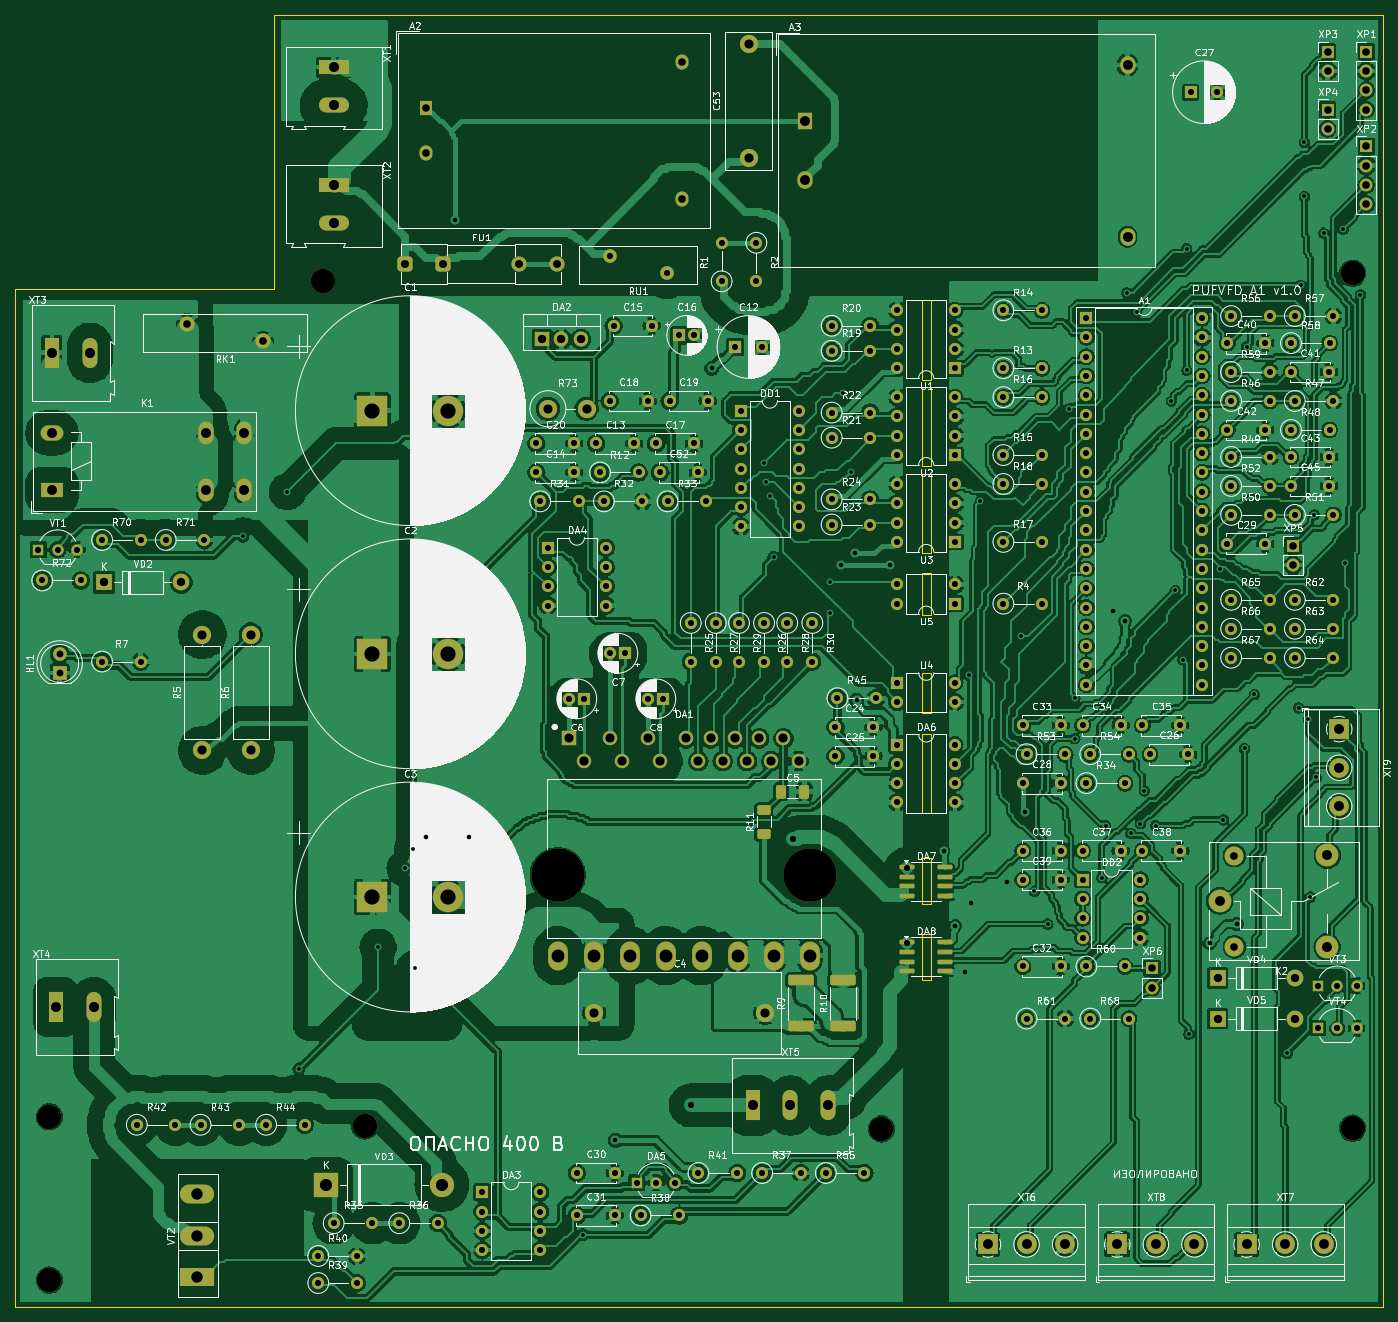
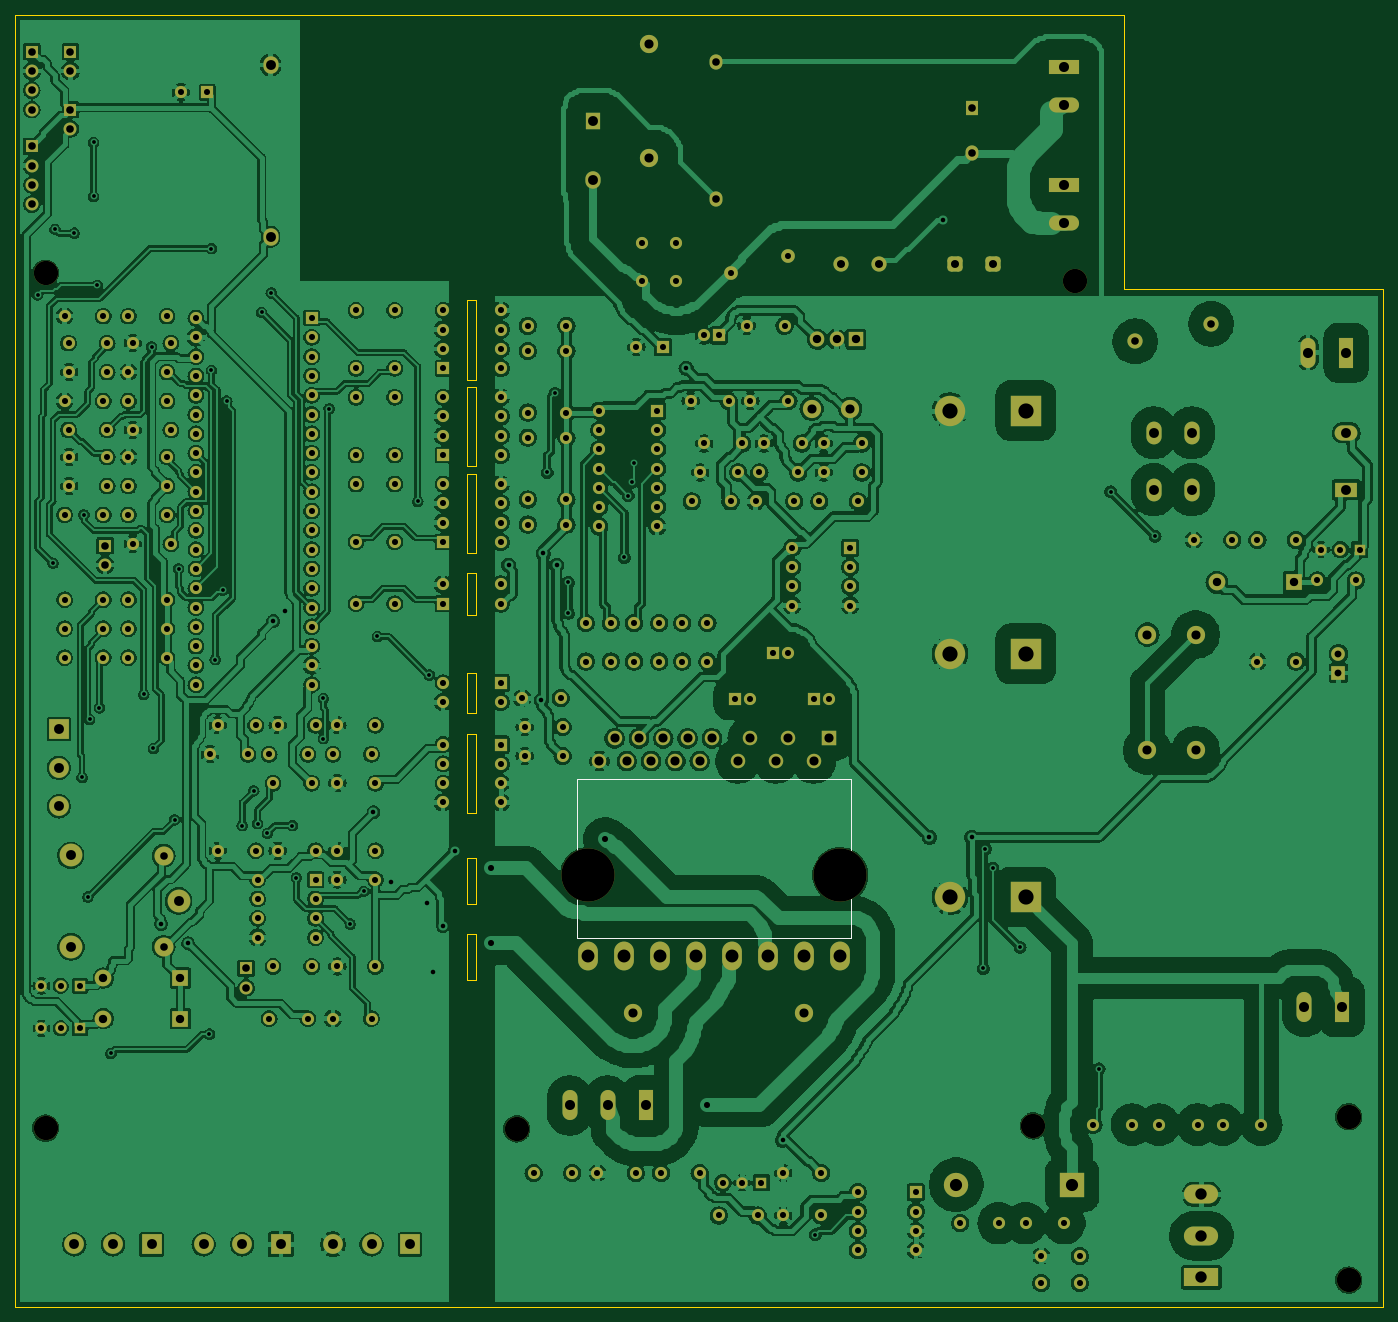
Circuit board: 8 layer files. Board 180.0 x 170.0 mm.
- bottom_copper: pch1500_a1-B_Cu.gbl (1048609 bytes)
- bottom_mask: pch1500_a1-B_Mask.gbs (17683 bytes)
- bottom_silk: pch1500_a1-B_Silkscreen.gbo (17939 bytes)
- outline: pch1500_a1-Edge_Cuts.gm1 (2367 bytes)
- top_copper: pch1500_a1-F_Cu.gtl (1166584 bytes)
- top_mask: pch1500_a1-F_Mask.gts (18861 bytes)
- top_silk: pch1500_a1-F_Silkscreen.gto (432029 bytes)
- drill: pch1500_a1.drl (9921 bytes)

=== bottom_copper: pch1500_a1-B_Cu.gbl (1048609 bytes, source omitted) ===
=== bottom_mask: pch1500_a1-B_Mask.gbs (17683 bytes, source omitted) ===
=== bottom_silk: pch1500_a1-B_Silkscreen.gbo (17939 bytes, source omitted) ===
=== outline: pch1500_a1-Edge_Cuts.gm1 ===
%TF.GenerationSoftware,KiCad,Pcbnew,7.0.11+dfsg-1build4*%
%TF.CreationDate,2026-11-22T09:55:09+00:00*%
%TF.ProjectId,pch1500_a1,70636831-3530-4305-9f61-312e6b696361,rev?*%
%TF.SameCoordinates,Original*%
%TF.FileFunction,Profile,NP*%
%FSLAX46Y46*%
G04 Gerber Fmt 4.6, Leading zero omitted, Abs format (unit mm)*
G04 Created by KiCad (PCBNEW 7.0.11+dfsg-1build4) date 2026-11-22 09:55:09*
%MOMM*%
%LPD*%
G01*
G04 APERTURE LIST*
%TA.AperFunction,Profile*%
%ADD10C,0.100000*%
%TD*%
G04 APERTURE END LIST*
D10*
X120488000Y-127000000D02*
X119288000Y-127000000D01*
X120488000Y-37500000D02*
X120488000Y-48000000D01*
X120488000Y-105000000D02*
X119288000Y-105000000D01*
X119288000Y-60400000D02*
X120488000Y-60400000D01*
X119288000Y-91900000D02*
X119288000Y-86600000D01*
X120488000Y-86600000D02*
X120488000Y-91900000D01*
X180000000Y-170000000D02*
X0Y-170000000D01*
X119288000Y-73500000D02*
X120488000Y-73500000D01*
X119288000Y-105000000D02*
X119288000Y-94600000D01*
X120488000Y-49000000D02*
X120488000Y-59400000D01*
X119288000Y-86600000D02*
X120488000Y-86600000D01*
X0Y-170000000D02*
X0Y-36000000D01*
X34000000Y0D02*
X180000000Y0D01*
X120488000Y-91900000D02*
X119288000Y-91900000D01*
X119288000Y-117000000D02*
X119288000Y-111000000D01*
X120488000Y-117000000D02*
X119288000Y-117000000D01*
X119288000Y-111000000D02*
X120488000Y-111000000D01*
X180000000Y0D02*
X180000000Y-170000000D01*
X120488000Y-78900000D02*
X119288000Y-78900000D01*
X120488000Y-60400000D02*
X120488000Y-70800000D01*
X120488000Y-48000000D02*
X119288000Y-48000000D01*
X120488000Y-70800000D02*
X119288000Y-70800000D01*
X119288000Y-78900000D02*
X119288000Y-73500000D01*
X120488000Y-59400000D02*
X119288000Y-59400000D01*
X119288000Y-70800000D02*
X119288000Y-60400000D01*
X119288000Y-121000000D02*
X120488000Y-121000000D01*
X120488000Y-121000000D02*
X120488000Y-127000000D01*
X119288000Y-59400000D02*
X119288000Y-49000000D01*
X119288000Y-127000000D02*
X119288000Y-121000000D01*
X120488000Y-94600000D02*
X120488000Y-105000000D01*
X119288000Y-37500000D02*
X120488000Y-37500000D01*
X120488000Y-73500000D02*
X120488000Y-78900000D01*
X119288000Y-49000000D02*
X120488000Y-49000000D01*
X120488000Y-111000000D02*
X120488000Y-117000000D01*
X119288000Y-94600000D02*
X120488000Y-94600000D01*
X34000000Y-36000000D02*
X34000000Y0D01*
X119288000Y-48000000D02*
X119288000Y-37500000D01*
X0Y-36000000D02*
X34000000Y-36000000D01*
M02*

=== top_copper: pch1500_a1-F_Cu.gtl (1166584 bytes, source omitted) ===
=== top_mask: pch1500_a1-F_Mask.gts (18861 bytes, source omitted) ===
=== top_silk: pch1500_a1-F_Silkscreen.gto (432029 bytes, source omitted) ===
=== drill: pch1500_a1.drl (9921 bytes, source omitted) ===
